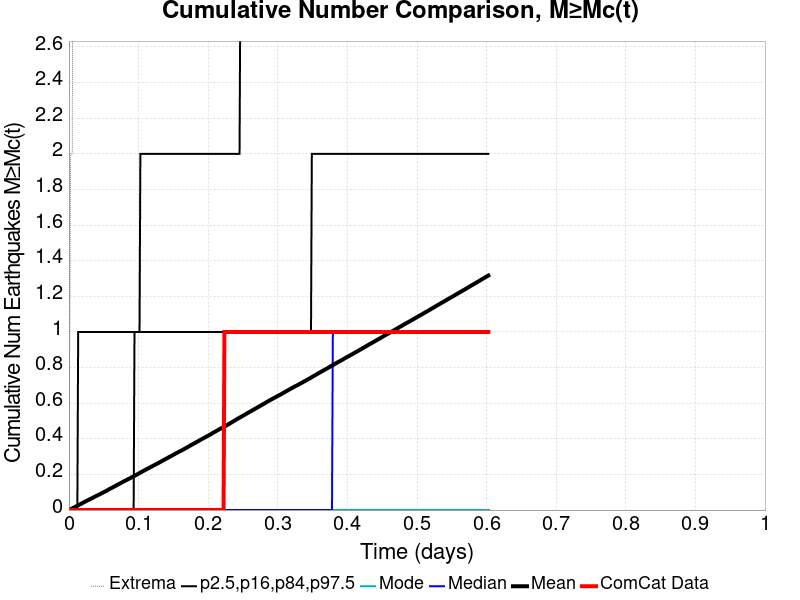

Source data for this figure (header and first rows):
Time (days), ComCat Data, Simulation Mean, Simulation Median, Simulation Mode, Simulation Minimum, Simulation Maximum, 2.5 %-ile, 16 %-ile, 84 %-ile, 97.5 %-ile
0.0, 0.0, 0.0, 0.0, 0.0, 0.0, 0.0, 0.0, 0.0, 0.0, 0.0
0.001208, 0.0, 0.00246, 0.0, 0.0, 0.0, 1.0, 0.0, 0.0, 0.0, 0.0
0.002415, 0.0, 0.00489, 0.0, 0.0, 0.0, 2.0, 0.0, 0.0, 0.0, 0.0
0.003623, 0.0, 0.00712, 0.0, 0.0, 0.0, 2.0, 0.0, 0.0, 0.0, 0.0
0.00483, 0.0, 0.00937, 0.0, 0.0, 0.0, 2.0, 0.0, 0.0, 0.0, 0.0
0.006038, 0.0, 0.0118, 0.0, 0.0, 0.0, 4.0, 0.0, 0.0, 0.0, 0.0
0.007245, 0.0, 0.01428, 0.0, 0.0, 0.0, 4.0, 0.0, 0.0, 0.0, 0.0
0.008453, 0.0, 0.01673, 0.0, 0.0, 0.0, 4.0, 0.0, 0.0, 0.0, 0.0
0.00966, 0.0, 0.01933, 0.0, 0.0, 0.0, 5.0, 0.0, 0.0, 0.0, 0.0
0.01087, 0.0, 0.02182, 0.0, 0.0, 0.0, 6.0, 0.0, 0.0, 0.0, 0.0
0.01208, 0.0, 0.02419, 0.0, 0.0, 0.0, 7.0, 0.0, 0.0, 0.0, 0.0
0.01328, 0.0, 0.02673, 0.0, 0.0, 0.0, 7.0, 0.0, 0.0, 0.0, 1.0
0.01449, 0.0, 0.02917, 0.0, 0.0, 0.0, 7.0, 0.0, 0.0, 0.0, 1.0
0.0157, 0.0, 0.03161, 0.0, 0.0, 0.0, 7.0, 0.0, 0.0, 0.0, 1.0
0.01691, 0.0, 0.03409, 0.0, 0.0, 0.0, 7.0, 0.0, 0.0, 0.0, 1.0
0.01811, 0.0, 0.0367, 0.0, 0.0, 0.0, 8.0, 0.0, 0.0, 0.0, 1.0
0.01932, 0.0, 0.03907, 0.0, 0.0, 0.0, 8.0, 0.0, 0.0, 0.0, 1.0
0.02053, 0.0, 0.0417, 0.0, 0.0, 0.0, 9.0, 0.0, 0.0, 0.0, 1.0
0.02174, 0.0, 0.04447, 0.0, 0.0, 0.0, 9.0, 0.0, 0.0, 0.0, 1.0
0.02294, 0.0, 0.04678, 0.0, 0.0, 0.0, 9.0, 0.0, 0.0, 0.0, 1.0
0.02415, 0.0, 0.04909, 0.0, 0.0, 0.0, 9.0, 0.0, 0.0, 0.0, 1.0
0.02536, 0.0, 0.05147, 0.0, 0.0, 0.0, 9.0, 0.0, 0.0, 0.0, 1.0
0.02657, 0.0, 0.054, 0.0, 0.0, 0.0, 9.0, 0.0, 0.0, 0.0, 1.0
0.02777, 0.0, 0.05628, 0.0, 0.0, 0.0, 9.0, 0.0, 0.0, 0.0, 1.0
0.02898, 0.0, 0.0585, 0.0, 0.0, 0.0, 9.0, 0.0, 0.0, 0.0, 1.0
0.03019, 0.0, 0.06091, 0.0, 0.0, 0.0, 9.0, 0.0, 0.0, 0.0, 1.0
0.0314, 0.0, 0.06336, 0.0, 0.0, 0.0, 9.0, 0.0, 0.0, 0.0, 1.0
0.0326, 0.0, 0.06585, 0.0, 0.0, 0.0, 9.0, 0.0, 0.0, 0.0, 1.0
0.03381, 0.0, 0.06825, 0.0, 0.0, 0.0, 9.0, 0.0, 0.0, 0.0, 1.0
0.03502, 0.0, 0.07073, 0.0, 0.0, 0.0, 11.0, 0.0, 0.0, 0.0, 1.0
0.03623, 0.0, 0.07315, 0.0, 0.0, 0.0, 11.0, 0.0, 0.0, 0.0, 1.0
0.03743, 0.0, 0.07567, 0.0, 0.0, 0.0, 12.0, 0.0, 0.0, 0.0, 1.0
0.03864, 0.0, 0.07791, 0.0, 0.0, 0.0, 12.0, 0.0, 0.0, 0.0, 1.0
0.03985, 0.0, 0.08016, 0.0, 0.0, 0.0, 12.0, 0.0, 0.0, 0.0, 1.0
0.04106, 0.0, 0.0827, 0.0, 0.0, 0.0, 12.0, 0.0, 0.0, 0.0, 1.0
0.04226, 0.0, 0.08504, 0.0, 0.0, 0.0, 12.0, 0.0, 0.0, 0.0, 1.0
0.04347, 0.0, 0.08727, 0.0, 0.0, 0.0, 12.0, 0.0, 0.0, 0.0, 1.0
0.04468, 0.0, 0.08955, 0.0, 0.0, 0.0, 13.0, 0.0, 0.0, 0.0, 1.0
0.04589, 0.0, 0.09209, 0.0, 0.0, 0.0, 13.0, 0.0, 0.0, 0.0, 1.0
0.04709, 0.0, 0.09458, 0.0, 0.0, 0.0, 14.0, 0.0, 0.0, 0.0, 1.0
0.0483, 0.0, 0.09697, 0.0, 0.0, 0.0, 14.0, 0.0, 0.0, 0.0, 1.0
0.04951, 0.0, 0.09935, 0.0, 0.0, 0.0, 15.0, 0.0, 0.0, 0.0, 1.0
0.05072, 0.0, 0.1019, 0.0, 0.0, 0.0, 15.0, 0.0, 0.0, 0.0, 1.0
0.05192, 0.0, 0.1041, 0.0, 0.0, 0.0, 15.0, 0.0, 0.0, 0.0, 1.0
0.05313, 0.0, 0.1065, 0.0, 0.0, 0.0, 15.0, 0.0, 0.0, 0.0, 1.0
0.05434, 0.0, 0.109, 0.0, 0.0, 0.0, 15.0, 0.0, 0.0, 0.0, 1.0
0.05555, 0.0, 0.1117, 0.0, 0.0, 0.0, 17.0, 0.0, 0.0, 0.0, 1.0
0.05675, 0.0, 0.1147, 0.0, 0.0, 0.0, 17.0, 0.0, 0.0, 0.0, 1.0
0.05796, 0.0, 0.1174, 0.0, 0.0, 0.0, 17.0, 0.0, 0.0, 0.0, 1.0
0.05917, 0.0, 0.1199, 0.0, 0.0, 0.0, 17.0, 0.0, 0.0, 0.0, 1.0
0.06038, 0.0, 0.1223, 0.0, 0.0, 0.0, 17.0, 0.0, 0.0, 0.0, 1.0
0.06158, 0.0, 0.1247, 0.0, 0.0, 0.0, 20.0, 0.0, 0.0, 0.0, 1.0
0.06279, 0.0, 0.1271, 0.0, 0.0, 0.0, 21.0, 0.0, 0.0, 0.0, 1.0
0.064, 0.0, 0.1297, 0.0, 0.0, 0.0, 23.0, 0.0, 0.0, 0.0, 1.0
0.06521, 0.0, 0.1323, 0.0, 0.0, 0.0, 24.0, 0.0, 0.0, 0.0, 1.0
0.06641, 0.0, 0.1349, 0.0, 0.0, 0.0, 24.0, 0.0, 0.0, 0.0, 1.0
0.06762, 0.0, 0.1375, 0.0, 0.0, 0.0, 24.0, 0.0, 0.0, 0.0, 1.0
0.06883, 0.0, 0.1401, 0.0, 0.0, 0.0, 25.0, 0.0, 0.0, 0.0, 1.0
0.07004, 0.0, 0.1427, 0.0, 0.0, 0.0, 26.0, 0.0, 0.0, 0.0, 1.0
0.07125, 0.0, 0.145, 0.0, 0.0, 0.0, 27.0, 0.0, 0.0, 0.0, 1.0
... 440 more rows
